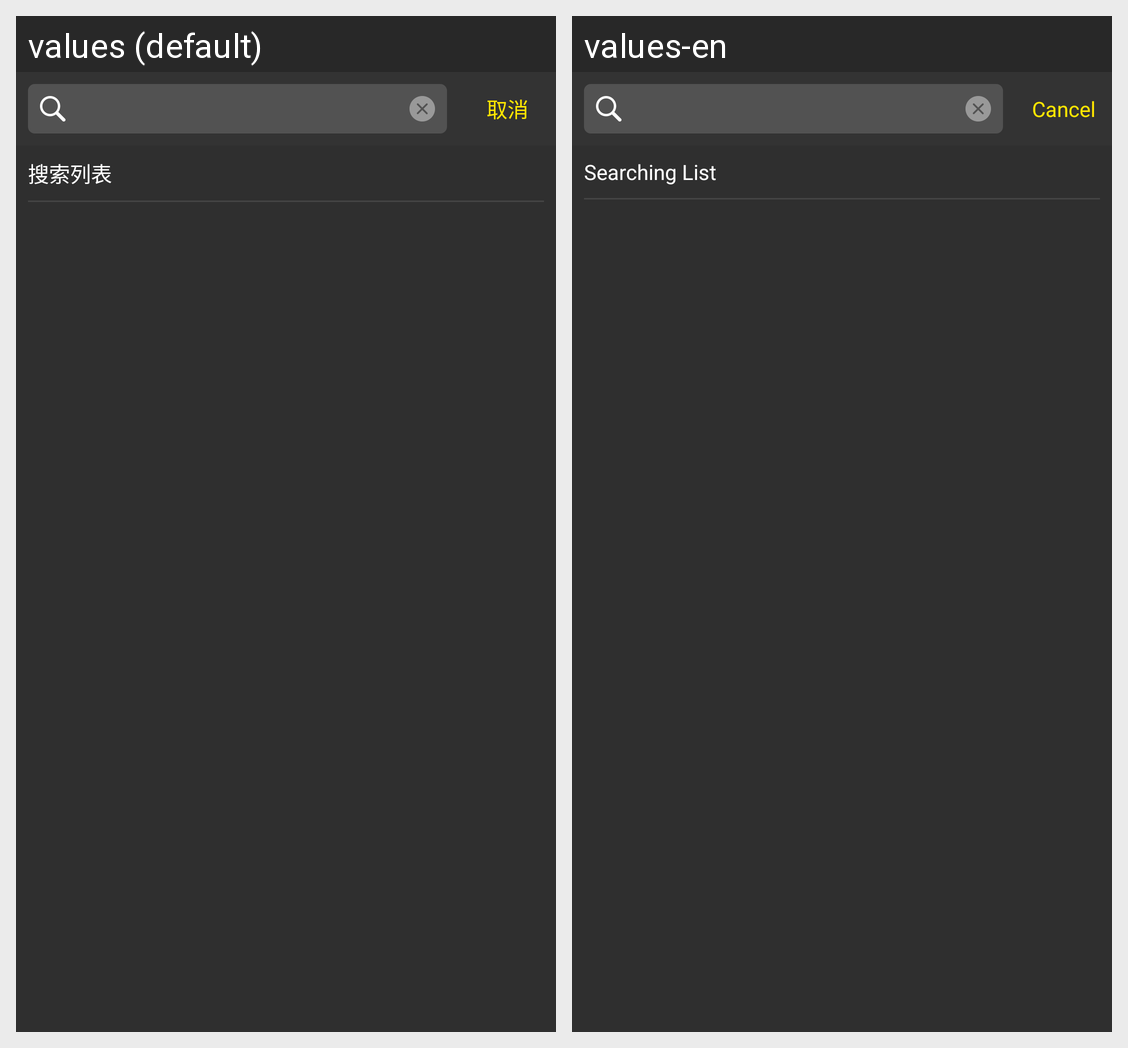

Here is an Android app screen in its default locale and in the app's own translations. Write out the translated-string differences for the strings that appear on this screen.
Android screen res/layout/activity_search_new_friend.xml rendered under 2 locales, left to right: values (default), values-en. Device: Nexus 5 (rendered at 1080×1920; each locale shown at half size, 540×960, under a caption strip naming it); theme AppTheme.
Strings drawn on this screen, with the default value and each locale's value (text and hints the layout hard-codes, and strings that could not be matched under every locale, appear in the picture but are not listed):

cancel
  values: 取消
  values-en: Cancel

search_list
  values: 搜索列表
  values-en: Searching List
